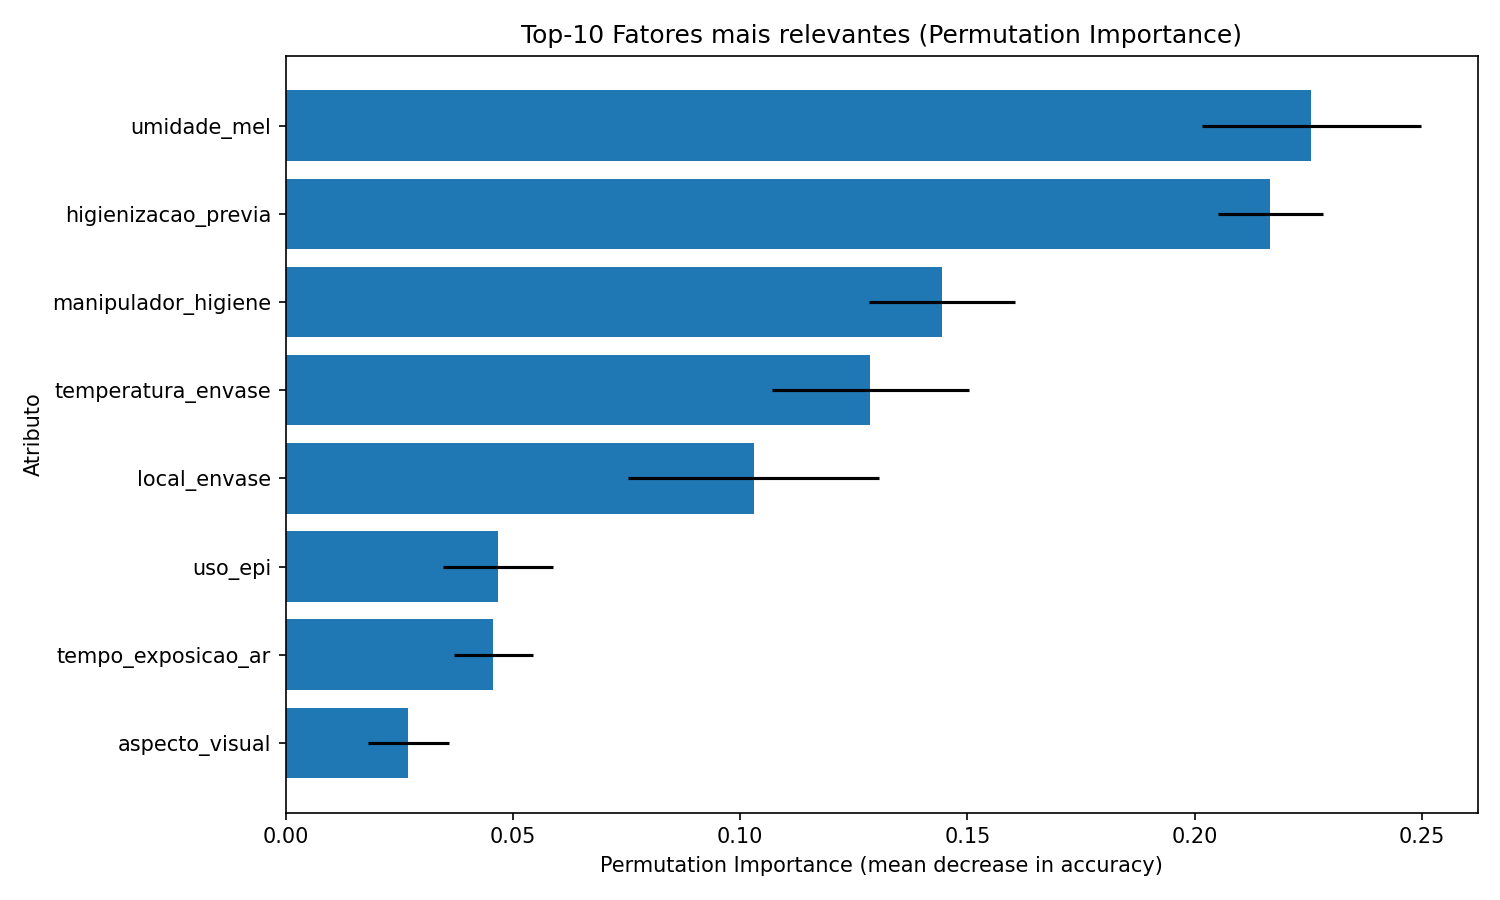

The file beside this chart, header and first rows:
feature, importance_mean, importance_std
umidade_mel, 0.2257, 0.02409
higienizacao_previa, 0.2167, 0.01155
manipulador_higiene, 0.1443, 0.01606
temperatura_envase, 0.1287, 0.02161
local_envase, 0.103, 0.02763
uso_epi, 0.04667, 0.01211
tempo_exposicao_ar, 0.04567, 0.008699
aspecto_visual, 0.027, 0.008876
